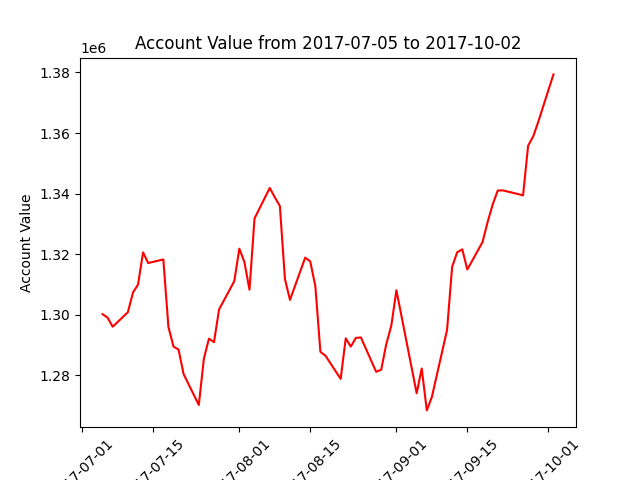

Source data for this figure (header and first rows):
datadate, account_value
20170705, 1300205
20170706, 1299057
20170707, 1296055
20170710, 1300848
20170711, 1307325
20170712, 1309965
20170713, 1320607
20170714, 1317091
20170717, 1318270
20170718, 1296019
20170719, 1289511
20170720, 1288509
20170721, 1280419
20170724, 1270226
20170725, 1285503
20170726, 1292098
20170727, 1290969
20170728, 1301768
20170731, 1311092
20170801, 1321822
20170802, 1317419
20170803, 1308275
20170804, 1331811
20170807, 1341866
20170808, 1338776
20170809, 1335909
20170810, 1311822
20170811, 1304921
20170814, 1318873
20170815, 1317600
20170816, 1309471
20170817, 1287784
20170818, 1286495
20170821, 1278847
20170822, 1292221
20170823, 1289496
20170824, 1292382
20170825, 1292508
20170828, 1281184
20170829, 1281866
20170830, 1290294
20170831, 1296444
20170901, 1308095
20170905, 1274095
20170906, 1282266
20170907, 1268439
20170908, 1272855
20170911, 1294978
20170912, 1315853
20170913, 1320645
20170914, 1321614
20170915, 1314949
20170918, 1324002
20170919, 1330590
20170920, 1336397
20170921, 1341020
20170922, 1341061
20170925, 1339858
20170926, 1339408
20170927, 1355833
... 3 more rows
